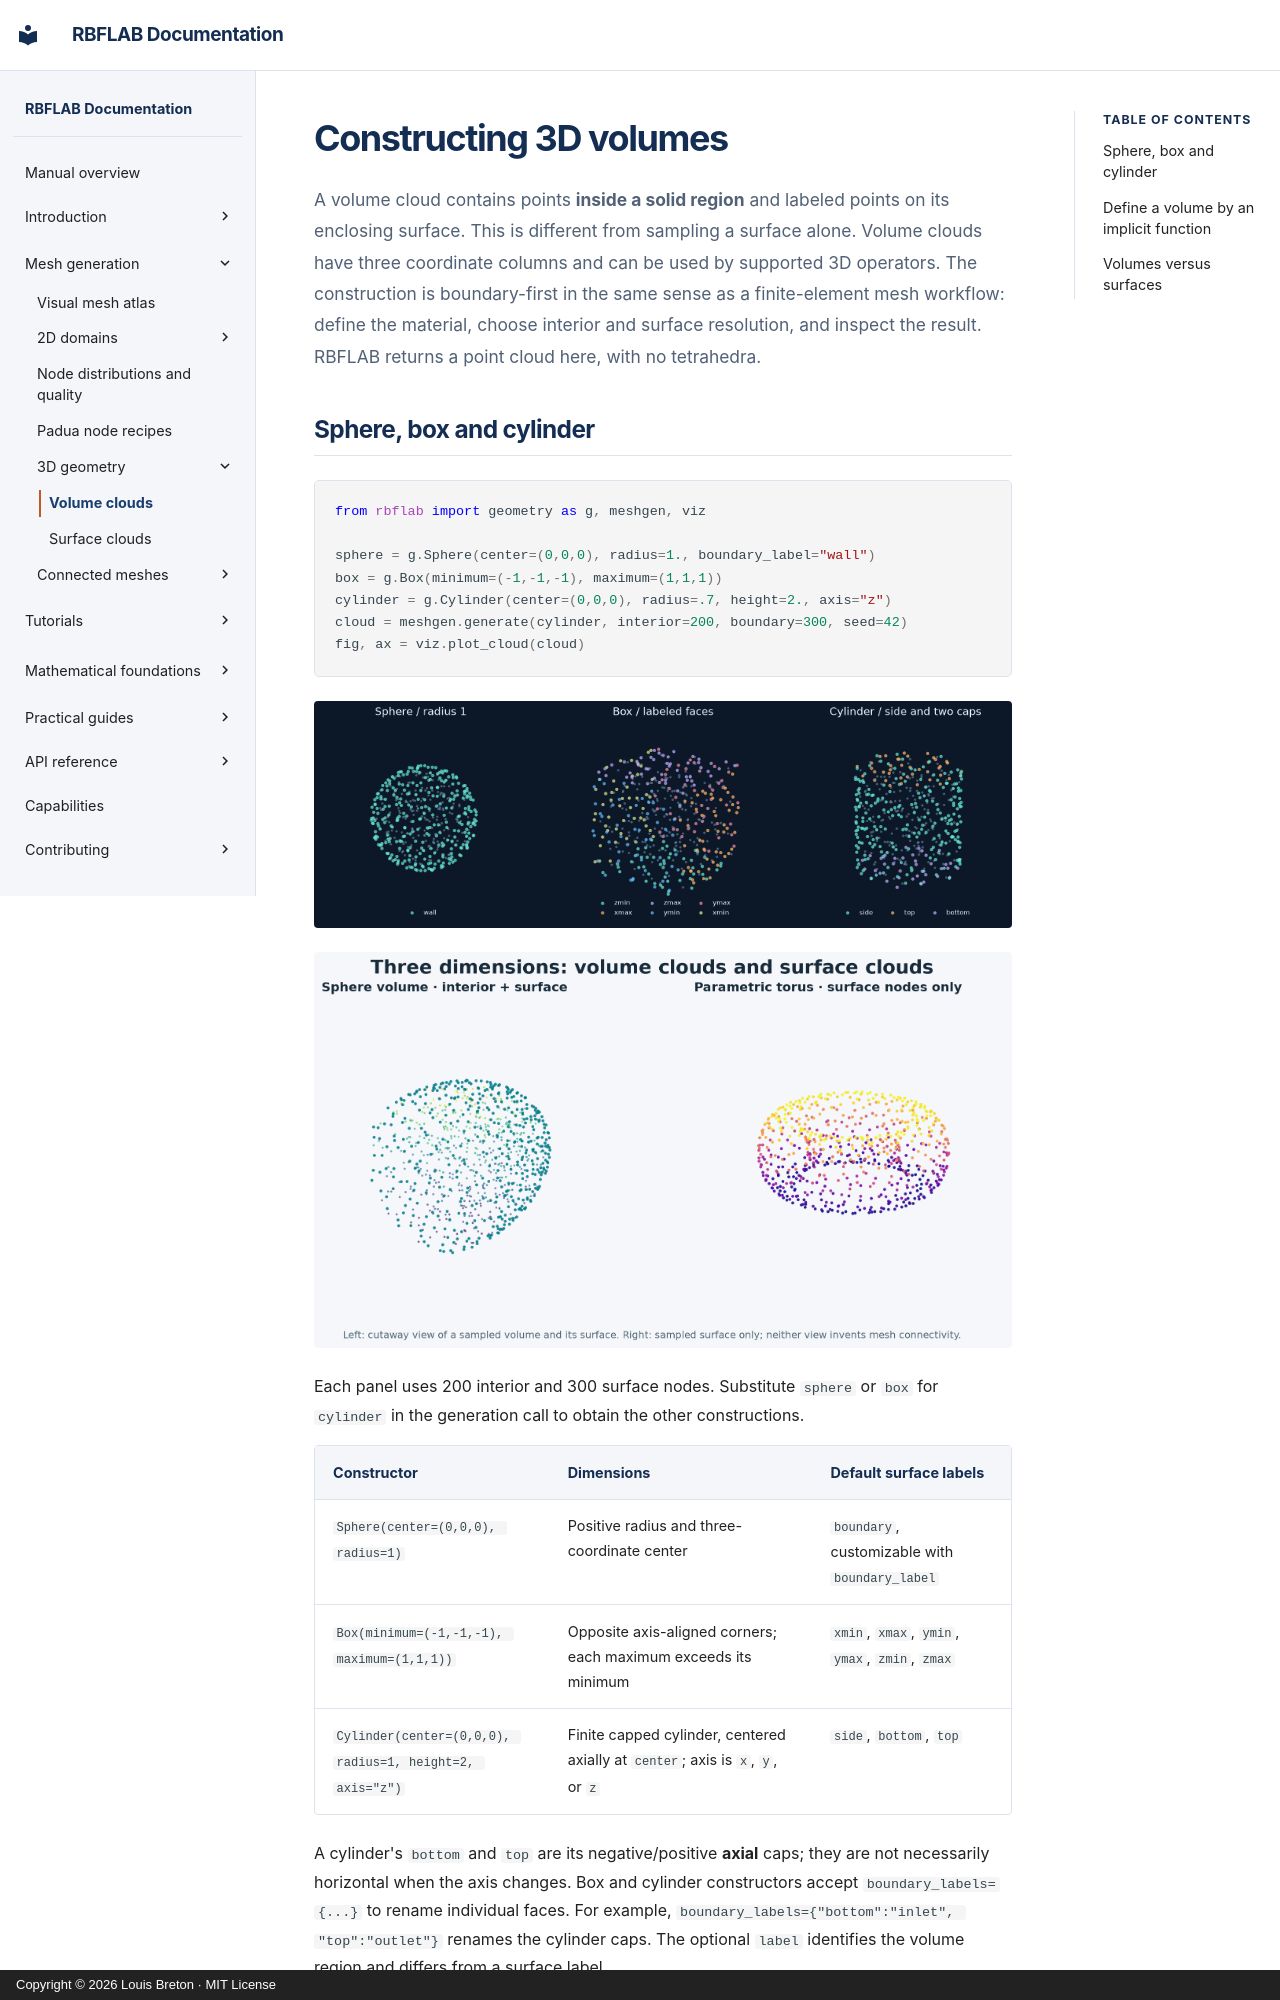

repository: LDBreton/RBFLAB · page: geometry/volumes-3d/index.html · generator: mkdocs · copyright: Copyright © 2026 Louis Breton · MIT License

# Constructing 3D volumes

A volume cloud contains points **inside a solid region** and labeled points on
its enclosing surface. This is different from sampling a surface alone. Volume
clouds have three coordinate columns and can be used by supported 3D operators.
The construction is boundary-first in the same sense as a finite-element mesh
workflow: define the material, choose interior and surface resolution, and
inspect the result. RBFLAB returns a point cloud here, with no tetrahedra.
